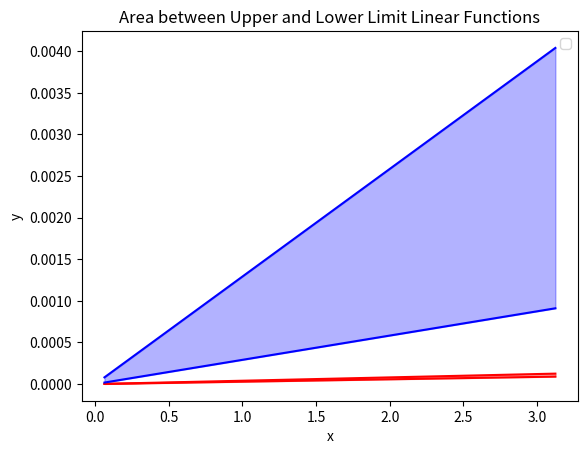

Reproduce this figure in Python.
import numpy as np
import matplotlib.pyplot as plt

rho_c = (2440, 2240)    # density kg/m3 for min CO2 and max CO2
CO_c = (70, 90)         # min CO2 and max CO2
fcd_c = (16, 16)

rho_t = (470, 430)    # density kg/m3 for min CO2 and max CO2
CO_t = (137, 556)         # min CO2 and max CO2
fcd_t = (16, 16)

# Define the range of x values
x = np.linspace(1, 50, 100)

# Define the linear functions
y_upper_c = x/fcd_c[1]*CO_c[1]/rho_c[1]/1000
y_lower_c = x/fcd_c[0]*CO_c[0]/rho_c[0]/1000
y_upper_t = x/fcd_t[1]*CO_t[1]/rho_t[1]/1000
y_lower_t = x/fcd_t[0]*CO_t[0]/rho_t[0]/1000

# Plot the upper and lower limit functions
plt.plot(x/fcd_c[1], y_upper_c, color='red')
plt.plot(x/fcd_c[0], y_lower_c, color='red')

plt.plot(x/fcd_t[1], y_upper_t, color='blue')
plt.plot(x/fcd_t[0], y_lower_t, color='blue')

# Fill the area between the two functions
plt.fill_between(x/fcd_c[1], y_lower_c, y_upper_c, color='red', alpha=0.3)
plt.fill_between(x/fcd_t[1], y_lower_t, y_upper_t, color='blue', alpha=0.3)

# Add labels and title
plt.xlabel('x')
plt.ylabel('y')
plt.title('Area between Upper and Lower Limit Linear Functions')
plt.legend()

# Show the plot
plt.show()
